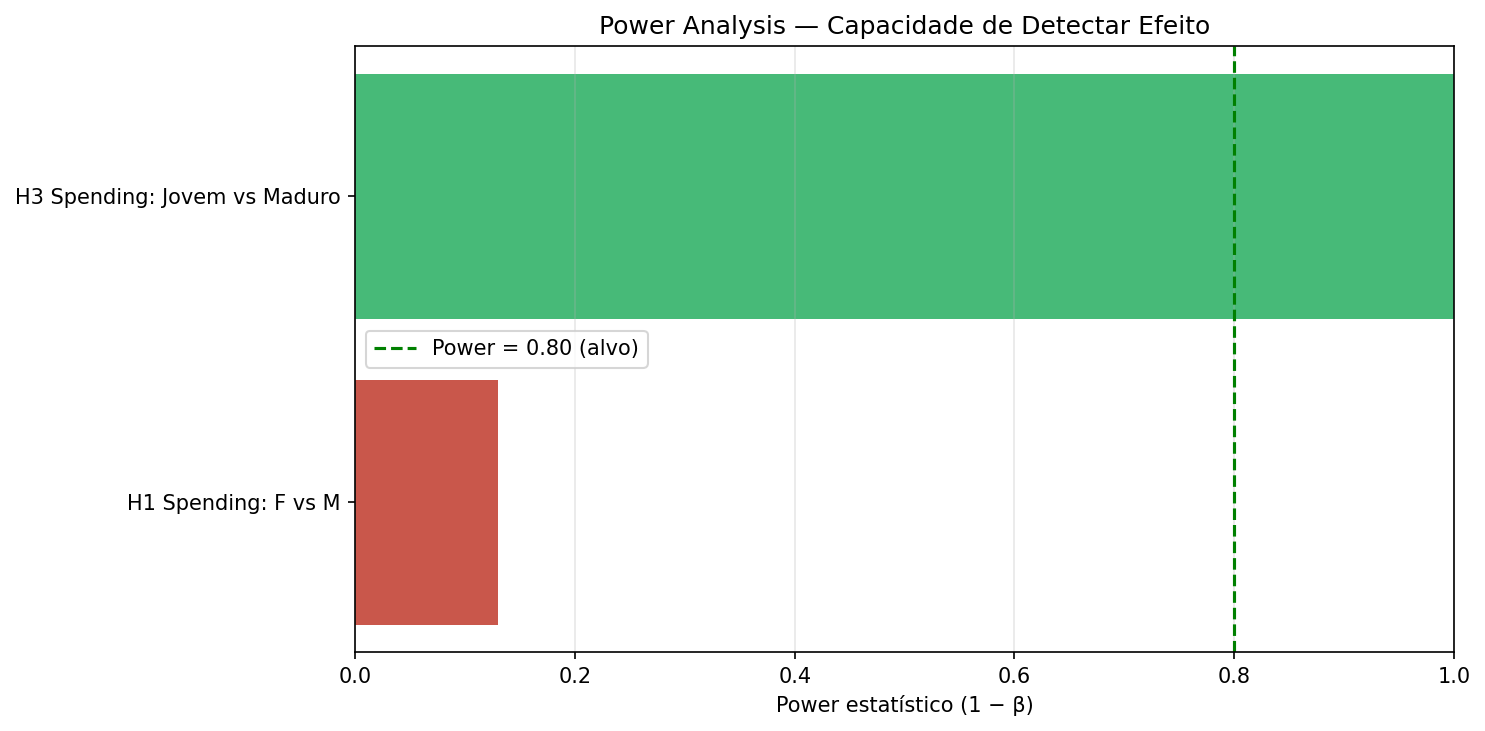

Values plotted in this chart, from the file beside it:
hipotese, n1, n2, cohens_d, power_atual, n_necessario, magnitude
H1 Spending: F vs M, 112, 88, 0.1167, 0.1297, 1154, Negligível
H3 Spending: Jovem vs Maduro, 98, 102, 0.8739, 1, 21, Grande
